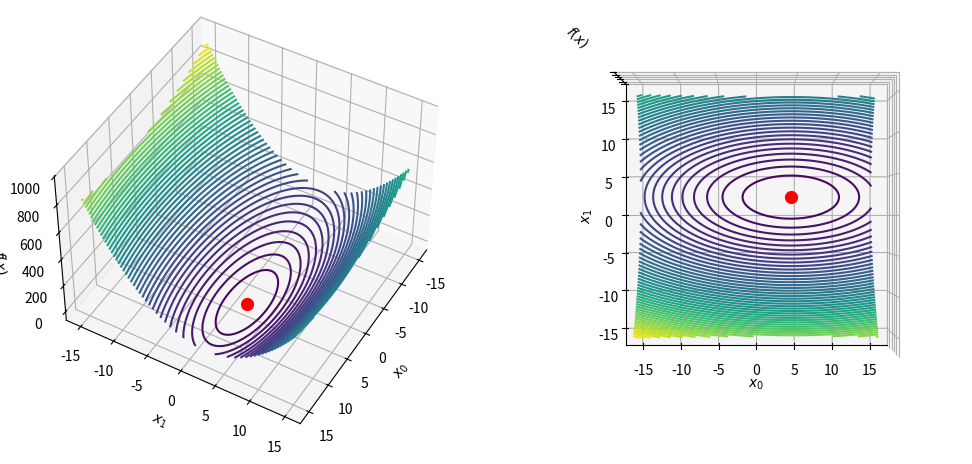
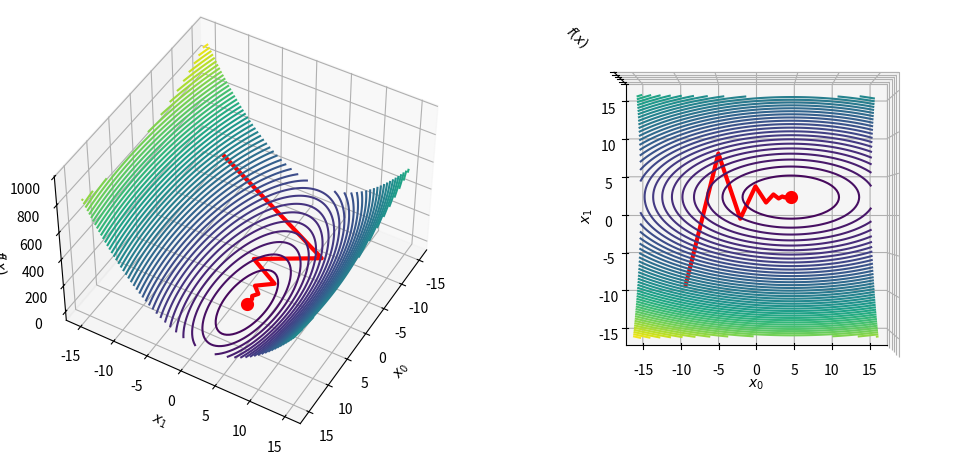
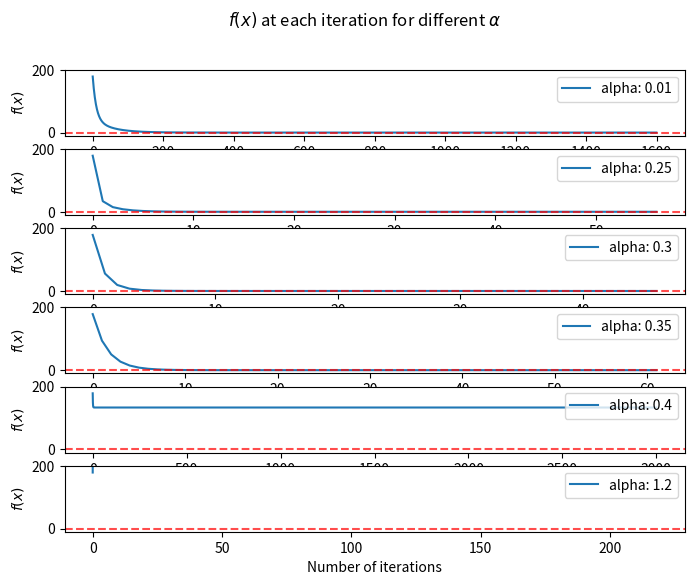
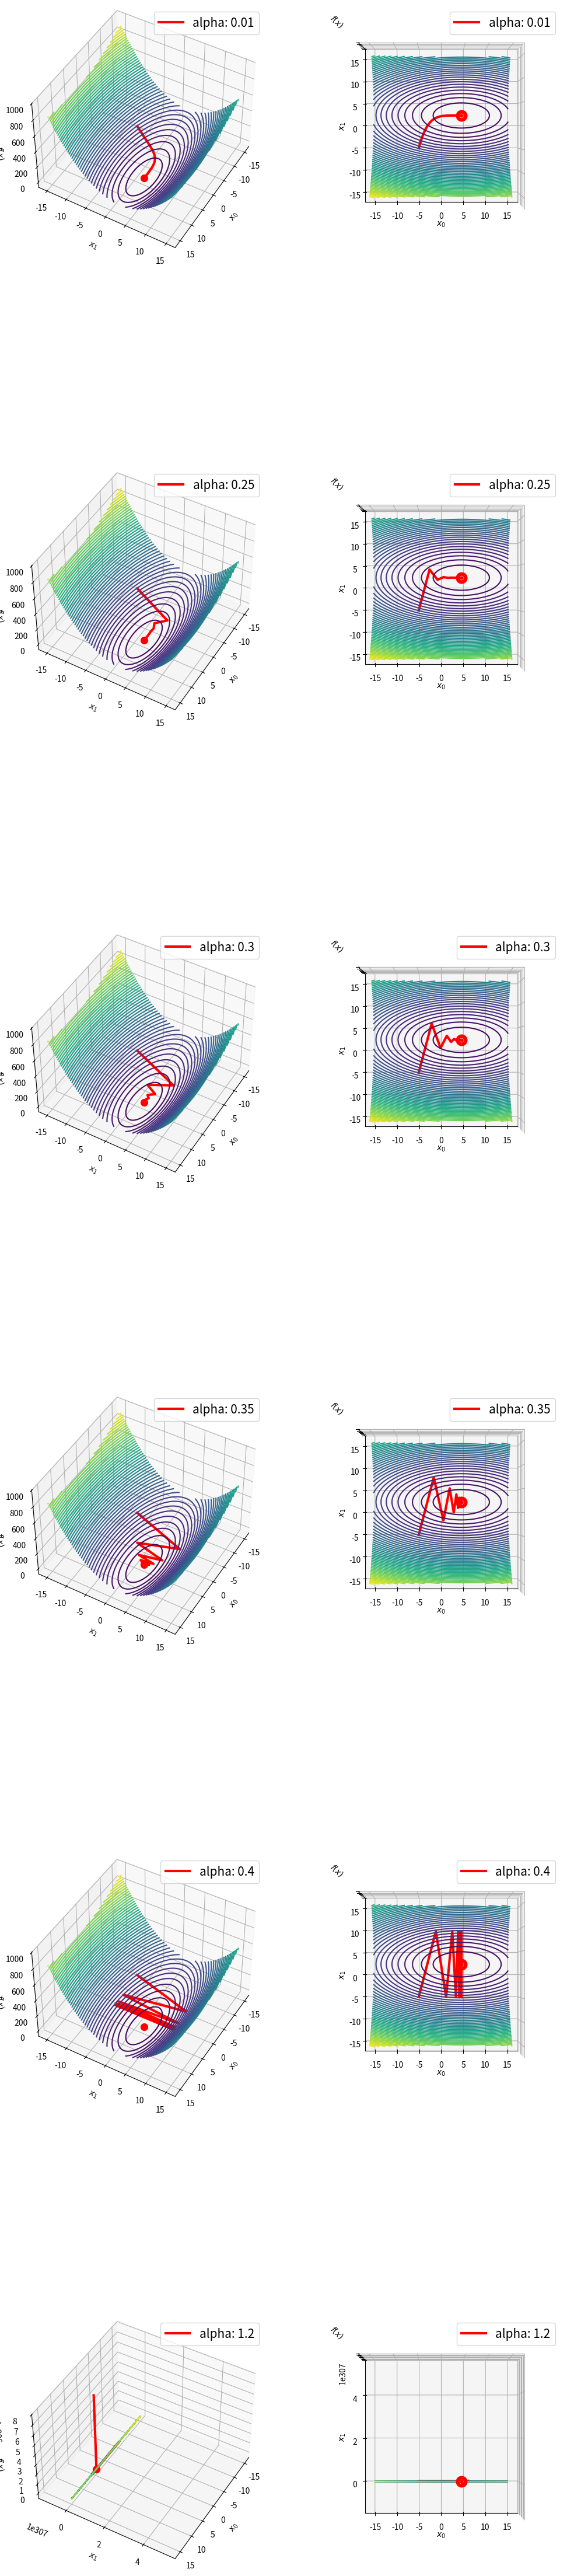
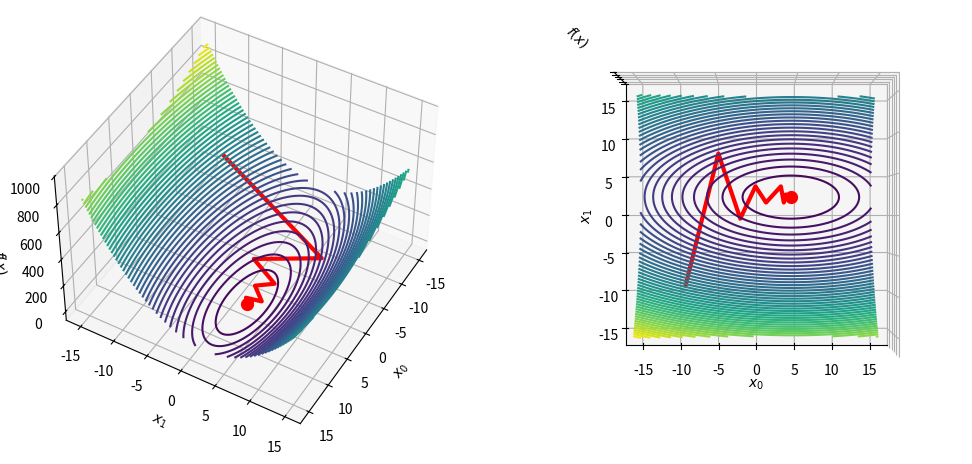

Source code (Python) for these figures, in order:
# %%
import numpy as np

def f(x):
    """
    objective function
    """
    return 0.5*(x[0] - 4.5)**2 + 2.5*(x[1] - 2.3)**2

def df(x):
    """
    derivative
    """
    return np.array([x[0] - 4.5, 5*(x[1] - 2.3)])

from scipy.optimize import minimize

result = minimize(
    f, np.zeros(2), method='trust-constr', jac=df)

print(result.x) 

import matplotlib.pyplot as plt

# -10 ----> 10
X,Y = np.meshgrid(np.linspace(-15,15,100), np.linspace(-15,15,100))
Z = f(np.array([X, Y]))

min_x0, min_x1 = np.meshgrid(result.x[0], result.x[1])   
min_z = f(np.stack([min_x0, min_x1]))

fig = plt.figure(figsize=(12, 6))
# plt.show()

ax = fig.add_subplot(1, 2, 1, projection='3d')
ax.contour3D(X, Y, Z, 60, cmap='viridis')
ax.scatter(min_x0, min_x1, min_z, marker='o', color='red', linewidth=5)
ax.set_xlabel('$x_{0}$')
ax.set_ylabel('$x_{1}$')
ax.set_zlabel('$f(x)$')
ax.view_init(45, 30)

ax = fig.add_subplot(1, 2, 2, projection='3d')
ax.contour3D(X, Y, Z, 60, cmap='viridis')
ax.scatter(min_x0, min_x1, min_z, marker='o', color='red', linewidth=5)
ax.set_xlabel('$x_{0}$')
ax.set_ylabel('$x_{1}$')
ax.set_zlabel('$f(x)$')
ax.axes.zaxis.set_ticklabels([])
ax.view_init(90, -90)

plt.show()

# %%
"""
x_k+1 = x_k + alpha_k * p_k
x_k+1 = x_k - alpha_k * delta_f(x_k) gradient, derivative

alpha: g(alpha) 
min_alpha ----> g(alpha) = f(x_k + alpha_k * p_k)
min_x ----> f(x)

Wolfe conditions: https://en.wikipedia.org/wiki/Wolfe_conditions
(1) f(x_k + alpha_k * p_k) <= f(x_k) + c * alpha * delta_f(x_k).T * p_k
(2) -p_k.T * delta_f(x_k + alpha_k * p_k) <= -c2 * p_k.T * delta_f(x_k)
0 < c1 < c2 < 1
c1: 10^-4
c2 = 0.9 (Newton or quasi-Newton methods) 
c2 = 0.1 (nonlinear conjugate gradient method)
"""

def steepest_descent(gradient, x0 = np.zeros(2), alpha = 0.001, max_iter = 10000, tolerance = 1e-6):
    '''
    Steepest descent with constant step size alpha.
    
    Args:
      - gradient: gradient of the objective function
      - alpha: line search parameter (default: 0.01)
      - x0: initial guess for x_0 and x_1 (default values: zero) <numpy.ndarray>
      - max_iter: maximum number of iterations (default: 10000)
      - tolerance: minimum gradient magnitude at which the algorithm stops (default: 1e-10)
    
    Out:
      - results: <numpy.ndarray> of size (n_iter, 2) with x_0 and x_1 values at each iteration
      - number of steps: <int>
    '''

    results = np.array([])

    gradient_x = gradient(x0)

    steps_count = 0

    x = x0 
    results = np.append(results, x, axis=0)

    while any(abs(gradient_x) > tolerance) and steps_count < max_iter:
        x = x - alpha * gradient_x
        results = np.append(results, x, axis=0)
        gradient_x = gradient(x)
        steps_count += 1
        
    return results.reshape(-1, 2), steps_count

points, iters = steepest_descent(
  df, x0 = np.array([-9, -9]), alpha=0.30)

minimizer = points[-1].round(1)

print('- Final results: {}'.format(minimizer))
print('- N° steps: {}'.format(iters))

X_estimate, Y_estimate = points[:, 0], points[:, 1] 
Z_estimate = f(np.array([X_estimate, Y_estimate]))

fig = plt.figure(figsize=(12, 6))

ax = fig.add_subplot(1, 2, 1, projection='3d')
ax.contour3D(X, Y, Z, 60, cmap='viridis')
ax.plot(X_estimate, Y_estimate, Z_estimate, color='red', linewidth=3)
ax.scatter(min_x0, min_x1, min_z, marker='o', color='red', linewidth=5)
ax.set_xlabel('$x_{0}$')
ax.set_ylabel('$x_{1}$')
ax.set_zlabel('$f(x)$')
ax.view_init(45, 30)

ax = fig.add_subplot(1, 2, 2, projection='3d')
ax.contour3D(X, Y, Z, 60, cmap='viridis')
ax.plot(X_estimate, Y_estimate, Z_estimate, color='red', linewidth=3)
ax.scatter(min_x0, min_x1, min_z, marker='o', color='red', linewidth=5)
ax.set_xlabel('$x_{0}$')
ax.set_ylabel('$x_{1}$')
ax.set_zlabel('$f(x)$')
ax.axes.zaxis.set_ticklabels([])
ax.view_init(90, -90)

plt.show()

alphas = [0.01, 0.25, 0.3, 0.35, 0.4, 1.2]

X_estimates, Y_estimates, Z_estimates = [], [], []

fig, ax = plt.subplots(len(alphas), figsize=(8, 6))
fig.suptitle('$f(x)$ at each iteration for different $α$')

for i, alpha in enumerate(alphas):

    estimate, iters = steepest_descent(
      df, x0 = np.array([-5, -5]), alpha=alpha, max_iter=3000)
    
    print('Input alpha: {}'.format(alpha))
    print('\t- Final results: {}'.format(estimate[-1].round(1)))
    print('\t- N° steps: {}'.format(iters))

    X_estimates.append(estimate[:, 0])
    Y_estimates.append(estimate[:, 1])  
    Z_estimates.append(f(np.array([estimate[:, 0], estimate[:, 1]])))

    ax[i].plot([f(var) for var in estimate], label='alpha: '+str(alpha))
    ax[i].axhline(y=0, color='r', alpha=0.7, linestyle='dashed')
    ax[i].set_xlabel('Number of iterations')
    ax[i].set_ylabel('$f(x)$')
    ax[i].set_ylim([-10, 200])
    ax[i].legend(loc='upper right')

fig = plt.figure(figsize=(12, 60))

for i in range(0, len(alphas)):

    ax = fig.add_subplot(len(alphas), 2, (i*2)+1, projection='3d')
    ax.contour3D(X, Y, Z, 60, cmap='viridis')
    ax.plot(X_estimates[i], Y_estimates[i], Z_estimates[i], color='red', label='alpha: '+str(alphas[i]) , linewidth=3)
    ax.scatter(min_x0, min_x1, min_z, marker='o', color='red', linewidth=5)
    ax.set_xlabel('$x_{0}$')
    ax.set_ylabel('$x_{1}$')
    ax.set_zlabel('$f(x)$')
    ax.view_init(45, 30)
    plt.legend(prop={'size': 15})

    ax = fig.add_subplot(len(alphas), 2, (i*2)+2, projection='3d')
    ax.contour3D(X, Y, Z, 60, cmap='viridis')
    ax.plot(X_estimates[i], Y_estimates[i], Z_estimates[i], color='red', label='alpha: '+str(alphas[i]) , linewidth=3)
    ax.scatter(min_x0, min_x1, min_z, marker='o', color='red', linewidth=10)
    ax.set_xlabel('$x_{0}$')
    ax.set_ylabel('$x_{1}$')
    ax.set_zlabel('$f(x)$')
    ax.axes.zaxis.set_ticklabels([])
    ax.view_init(90, -90)
    plt.legend(prop={'size': 15})

plt.show()

# %%
def line_search(step, x, gradient_x, c = 1e-4, tol = 1e-8):
    '''
    Inexact line search where the step length is updated through the Armijo condition:
    $ f (x_k + α * p_k ) ≤ f ( x_k ) + c * α * ∇ f_k^T * p_k $

    Args:
      - step: starting alpha value
      - x: current point
      - gradient_x: gradient of the current point
      - c: constant value (default: 1e-4)
      - tol: tolerance value (default: 1e-6)
    Out:
      - New value of step: the first value found respecting the Armijo condition
    '''
    f_x = f(x)
    gradient_square_norm = np.linalg.norm(gradient_x)**2
    
    while f(x - step * gradient_x) >= (f_x - c * step * gradient_square_norm):
        
        step /= 2
        
        if step < tol:
            break
    
    return step

def steepest_descent(gradient, x0 = np.zeros(2), max_iter = 10000, tolerance = 1e-10): 
    '''
    Steepest descent with alpha updated through line search (Armijo condition).
    
    Args:
      - gradient: gradient of the objective function
      - x0: initial guess for x_0 and x_1 (default values: zero) <numpy.ndarray>
      - max_iter: maximum number of iterations (default: 10000)
      - tolerance: minimum gradient magnitude at which the algorithm stops (default: 1e-10)
    
    Out:
      - results: <numpy.ndarray> with x_0 and x_1 values at each iteration
      - number of steps: <int>
    '''
    
    results = np.array([])
    
    gradient_x = gradient(x0)
    
    steps_count = 0
    
    x = x0 
    results = np.append(results, x, axis=0)
   
    while any(abs(gradient_x) > tolerance) and steps_count < max_iter:

        alpha = line_search(1.2, x, gradient_x)
        
        x = x - alpha * gradient_x
        
        results = np.append(results, x, axis=0)
        
        gradient_x = gradient(x) 
                
        steps_count += 1 
        
    return results.reshape(-1, 2), steps_count

points, iters = steepest_descent(
  df, x0 = np.array([-9, -9]))

minimizer = points[-1].round(1)

print('- Final results: {}'.format(minimizer))
print('- N° steps: {}'.format(iters))

X_estimate, Y_estimate = points[:, 0], points[:, 1] 
Z_estimate = f(np.array([X_estimate, Y_estimate]))

fig = plt.figure(figsize=(12, 6))

ax = fig.add_subplot(1, 2, 1, projection='3d')
ax.contour3D(X, Y, Z, 60, cmap='viridis')
ax.plot(X_estimate, Y_estimate, Z_estimate, color='red', linewidth=3)
ax.scatter(min_x0, min_x1, min_z, marker='o', color='red', linewidth=5)
ax.set_xlabel('$x_{0}$')
ax.set_ylabel('$x_{1}$')
ax.set_zlabel('$f(x)$')
ax.view_init(45, 30)

ax = fig.add_subplot(1, 2, 2, projection='3d')
ax.contour3D(X, Y, Z, 60, cmap='viridis')
ax.plot(X_estimate, Y_estimate, Z_estimate, color='red', linewidth=3)
ax.scatter(min_x0, min_x1, min_z, marker='o', color='red', linewidth=5)
ax.set_xlabel('$x_{0}$')
ax.set_ylabel('$x_{1}$')
ax.set_zlabel('$f(x)$')
ax.axes.zaxis.set_ticklabels([])
ax.view_init(90, -90)

plt.show()
